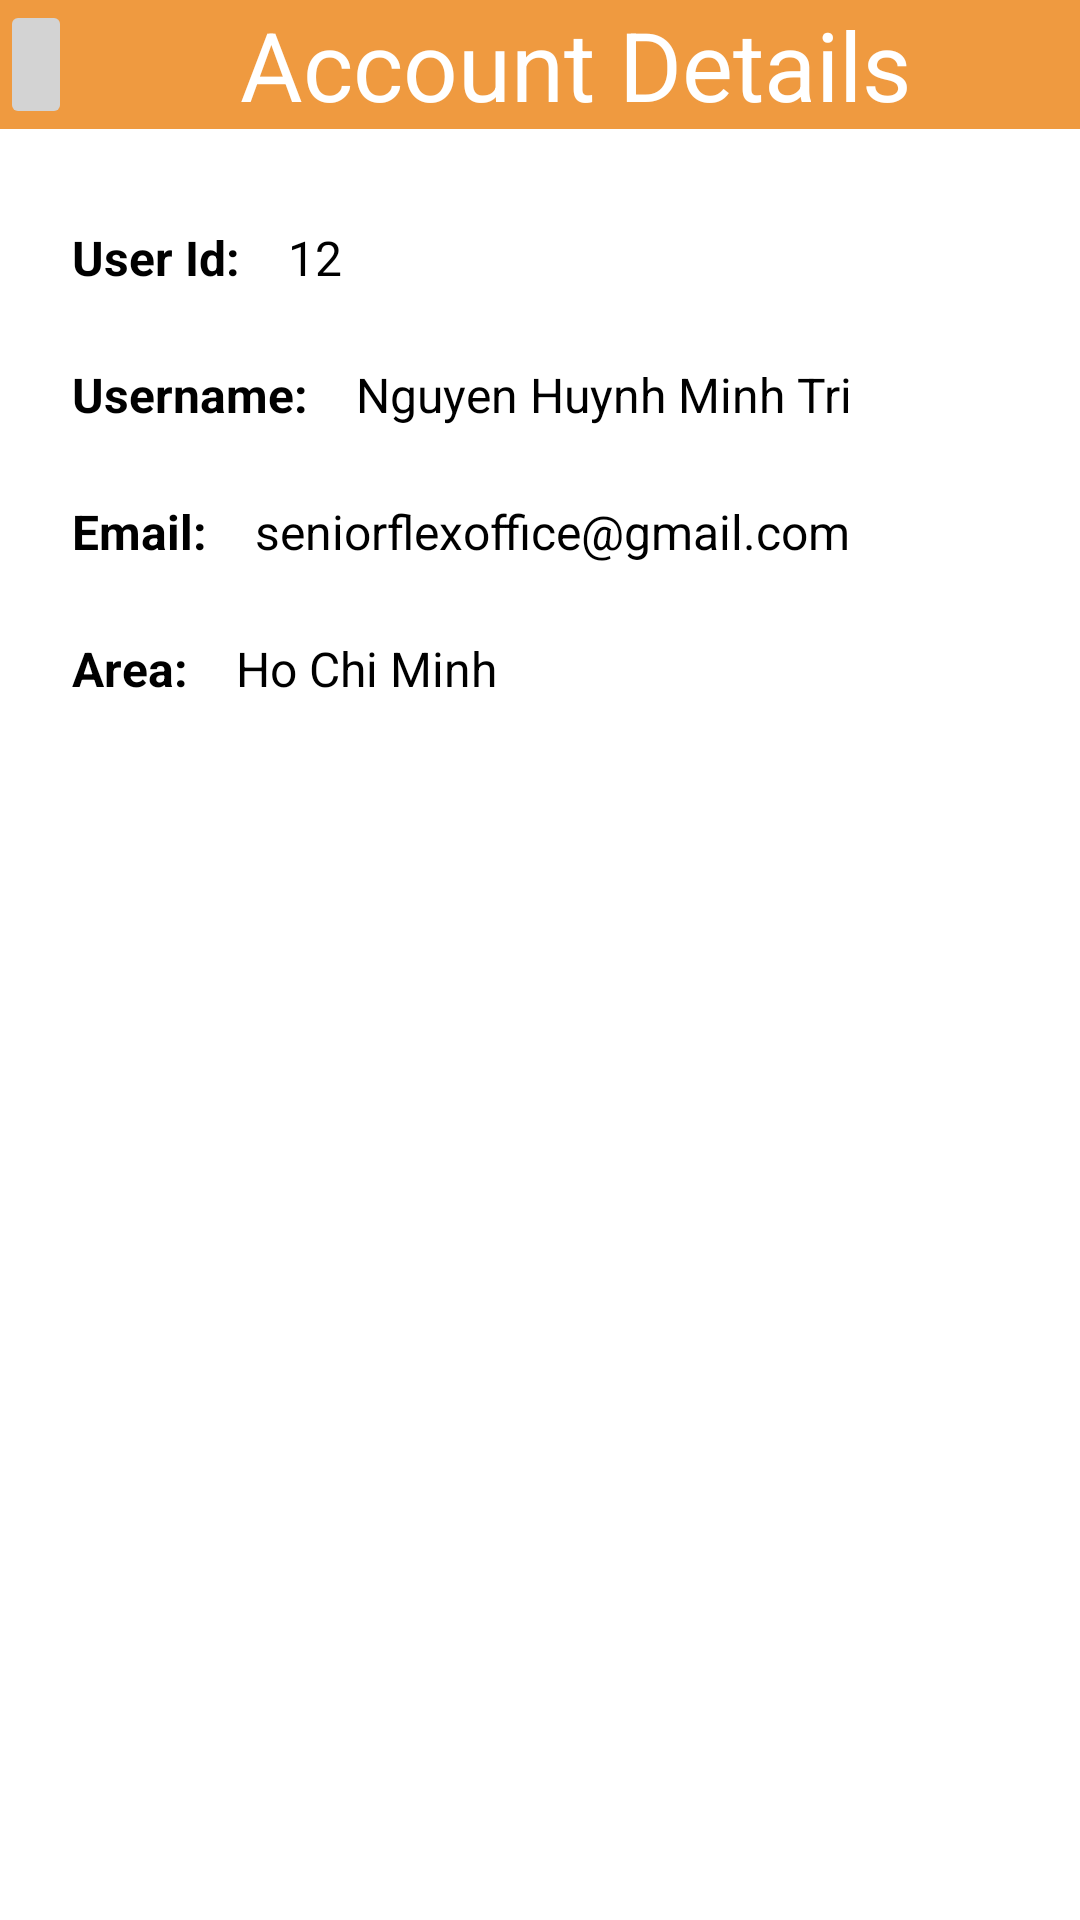

Layout XML and referenced resources for this Android screen:
<!-- AndroidManifest.xml: application theme Theme.SmartEnroll1 -->
<!-- res/layout/fragment_account_info_detail.xml -->
<?xml version="1.0" encoding="utf-8"?>
<FrameLayout xmlns:android="http://schemas.android.com/apk/res/android"
    xmlns:app="http://schemas.android.com/apk/res-auto"
    xmlns:tools="http://schemas.android.com/tools"
    android:layout_width="match_parent"
    android:layout_height="match_parent"
    tools:context=".AccountInfoDetailFragment">


    <androidx.constraintlayout.widget.ConstraintLayout
        android:layout_width="match_parent"
        android:layout_height="match_parent"
        android:background="#FFFFFF">

        <LinearLayout
            android:id="@+id/detailBanner"
            android:layout_width="match_parent"
            android:layout_height="wrap_content"
            android:background="#EF9A40"
            android:orientation="horizontal"
            app:layout_constraintEnd_toEndOf="parent"
            app:layout_constraintStart_toStartOf="parent"
            app:layout_constraintTop_toTopOf="parent">

            <ImageButton
                android:id="@+id/btnBack"
                android:layout_width="wrap_content"
                android:layout_height="match_parent"
                android:backgroundTint="#D3D3D3"
                android:contentDescription="Back"
                android:src="@drawable/ic_exit" />

            <TextView
                android:layout_width="match_parent"
                android:layout_height="wrap_content"
                android:text="Account Details"
                android:textAlignment="center"
                android:textColor="#FFFFFF"
                android:textSize="32sp" />
        </LinearLayout>

        <TextView
            android:id="@+id/textView7"
            android:layout_width="wrap_content"
            android:layout_height="wrap_content"
            android:layout_marginStart="24dp"
            android:layout_marginTop="32dp"
            android:text="User Id:"
            android:textColor="#000000"
            android:textSize="16sp"
            android:textStyle="bold"
            app:layout_constraintStart_toStartOf="parent"
            app:layout_constraintTop_toBottomOf="@+id/detailBanner" />

        <TextView
            android:id="@+id/tvId"
            android:layout_width="wrap_content"
            android:layout_height="wrap_content"
            android:layout_marginStart="16dp"
            android:text="12"
            android:textColor="#000000"
            android:textSize="16sp"
            app:layout_constraintStart_toEndOf="@+id/textView7"
            app:layout_constraintTop_toTopOf="@+id/textView7" />

        <TextView
            android:id="@+id/textView9"
            android:layout_width="wrap_content"
            android:layout_height="wrap_content"
            android:layout_marginTop="24dp"
            android:text="Username:"
            android:textColor="#000000"
            android:textSize="16sp"
            android:textStyle="bold"
            app:layout_constraintStart_toStartOf="@+id/textView7"
            app:layout_constraintTop_toBottomOf="@+id/textView7" />

        <TextView
            android:id="@+id/tvAccountName"
            android:layout_width="0dp"
            android:layout_height="wrap_content"
            android:layout_marginStart="16dp"
            android:layout_marginEnd="24dp"
            android:text="Nguyen Huynh Minh Tri"
            android:textColor="#000000"
            android:textSize="16sp"
            app:layout_constraintEnd_toEndOf="parent"
            app:layout_constraintStart_toEndOf="@+id/textView9"
            app:layout_constraintTop_toTopOf="@+id/textView9" />

        <TextView
            android:id="@+id/textView12"
            android:layout_width="wrap_content"
            android:layout_height="wrap_content"
            android:layout_marginTop="24dp"
            android:text="Email:"
            android:textColor="#000000"
            android:textSize="16sp"
            android:textStyle="bold"
            app:layout_constraintStart_toStartOf="@+id/textView9"
            app:layout_constraintTop_toBottomOf="@+id/tvAccountName" />

        <TextView
            android:id="@+id/tvEmail"
            android:layout_width="0dp"
            android:layout_height="wrap_content"
            android:layout_marginStart="16dp"
            android:layout_marginEnd="24dp"
            android:text="seniorflexoffice@gmail.com"
            android:textAlignment="viewStart"
            android:textColor="#000000"
            android:textSize="16sp"
            app:layout_constraintEnd_toEndOf="parent"
            app:layout_constraintStart_toEndOf="@+id/textView12"
            app:layout_constraintTop_toTopOf="@+id/textView12" />

        <TextView
            android:id="@+id/textView13"
            android:layout_width="wrap_content"
            android:layout_height="wrap_content"
            android:layout_marginTop="24dp"
            android:text="Area:"
            android:textColor="#000000"
            android:textSize="16sp"
            android:textStyle="bold"
            app:layout_constraintStart_toStartOf="@+id/textView12"
            app:layout_constraintTop_toBottomOf="@+id/tvEmail" />

        <TextView
            android:id="@+id/tvArea"
            android:layout_width="wrap_content"
            android:layout_height="wrap_content"
            android:layout_marginStart="16dp"
            android:text="Ho Chi Minh"
            android:textColor="#000000"
            android:textSize="16sp"
            app:layout_constraintStart_toEndOf="@+id/textView13"
            app:layout_constraintTop_toTopOf="@+id/textView13" />

































































    </androidx.constraintlayout.widget.ConstraintLayout>
</FrameLayout>
<!-- resources referenced by this layout -->
<resources>
  <style name="Theme.SmartEnroll1" parent="Base.Theme.SmartEnroll1" />
  <style name="Base.Theme.SmartEnroll1" parent="Theme.Material3.DayNight.NoActionBar">
          
          
      </style>
</resources>
